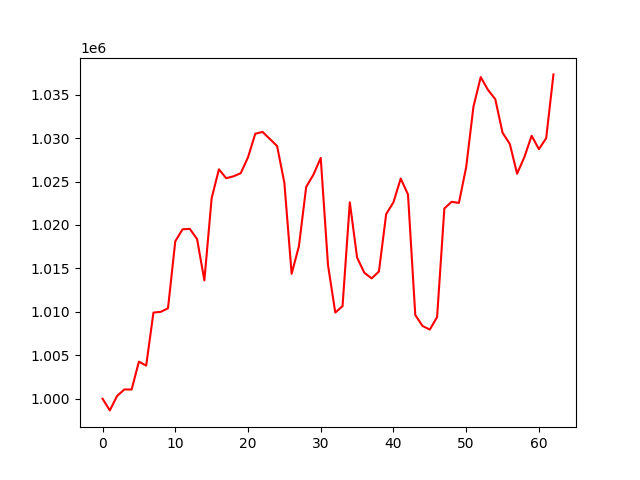

The file beside this chart, header and first rows:
, 0
0, 1000000
1, 998654
2, 1000314
3, 1001067
4, 1001062
5, 1004264
6, 1003810
7, 1009915
8, 1010000
9, 1010411
10, 1018119
11, 1019503
12, 1019553
13, 1018371
14, 1013620
15, 1023070
16, 1026408
17, 1025382
18, 1025602
19, 1025958
20, 1027788
21, 1030505
22, 1030710
23, 1029908
24, 1029086
25, 1024854
26, 1014383
27, 1017550
28, 1024377
29, 1025799
30, 1027716
31, 1015390
32, 1009916
33, 1010660
34, 1022610
35, 1016244
36, 1014496
37, 1013853
38, 1014637
39, 1021254
40, 1022612
41, 1025346
42, 1023507
43, 1009635
44, 1008371
45, 1007958
46, 1009398
47, 1021900
48, 1022669
49, 1022539
50, 1026656
51, 1033623
52, 1037021
53, 1035545
54, 1034485
55, 1030619
56, 1029326
57, 1025907
58, 1027805
59, 1030273
... 3 more rows
